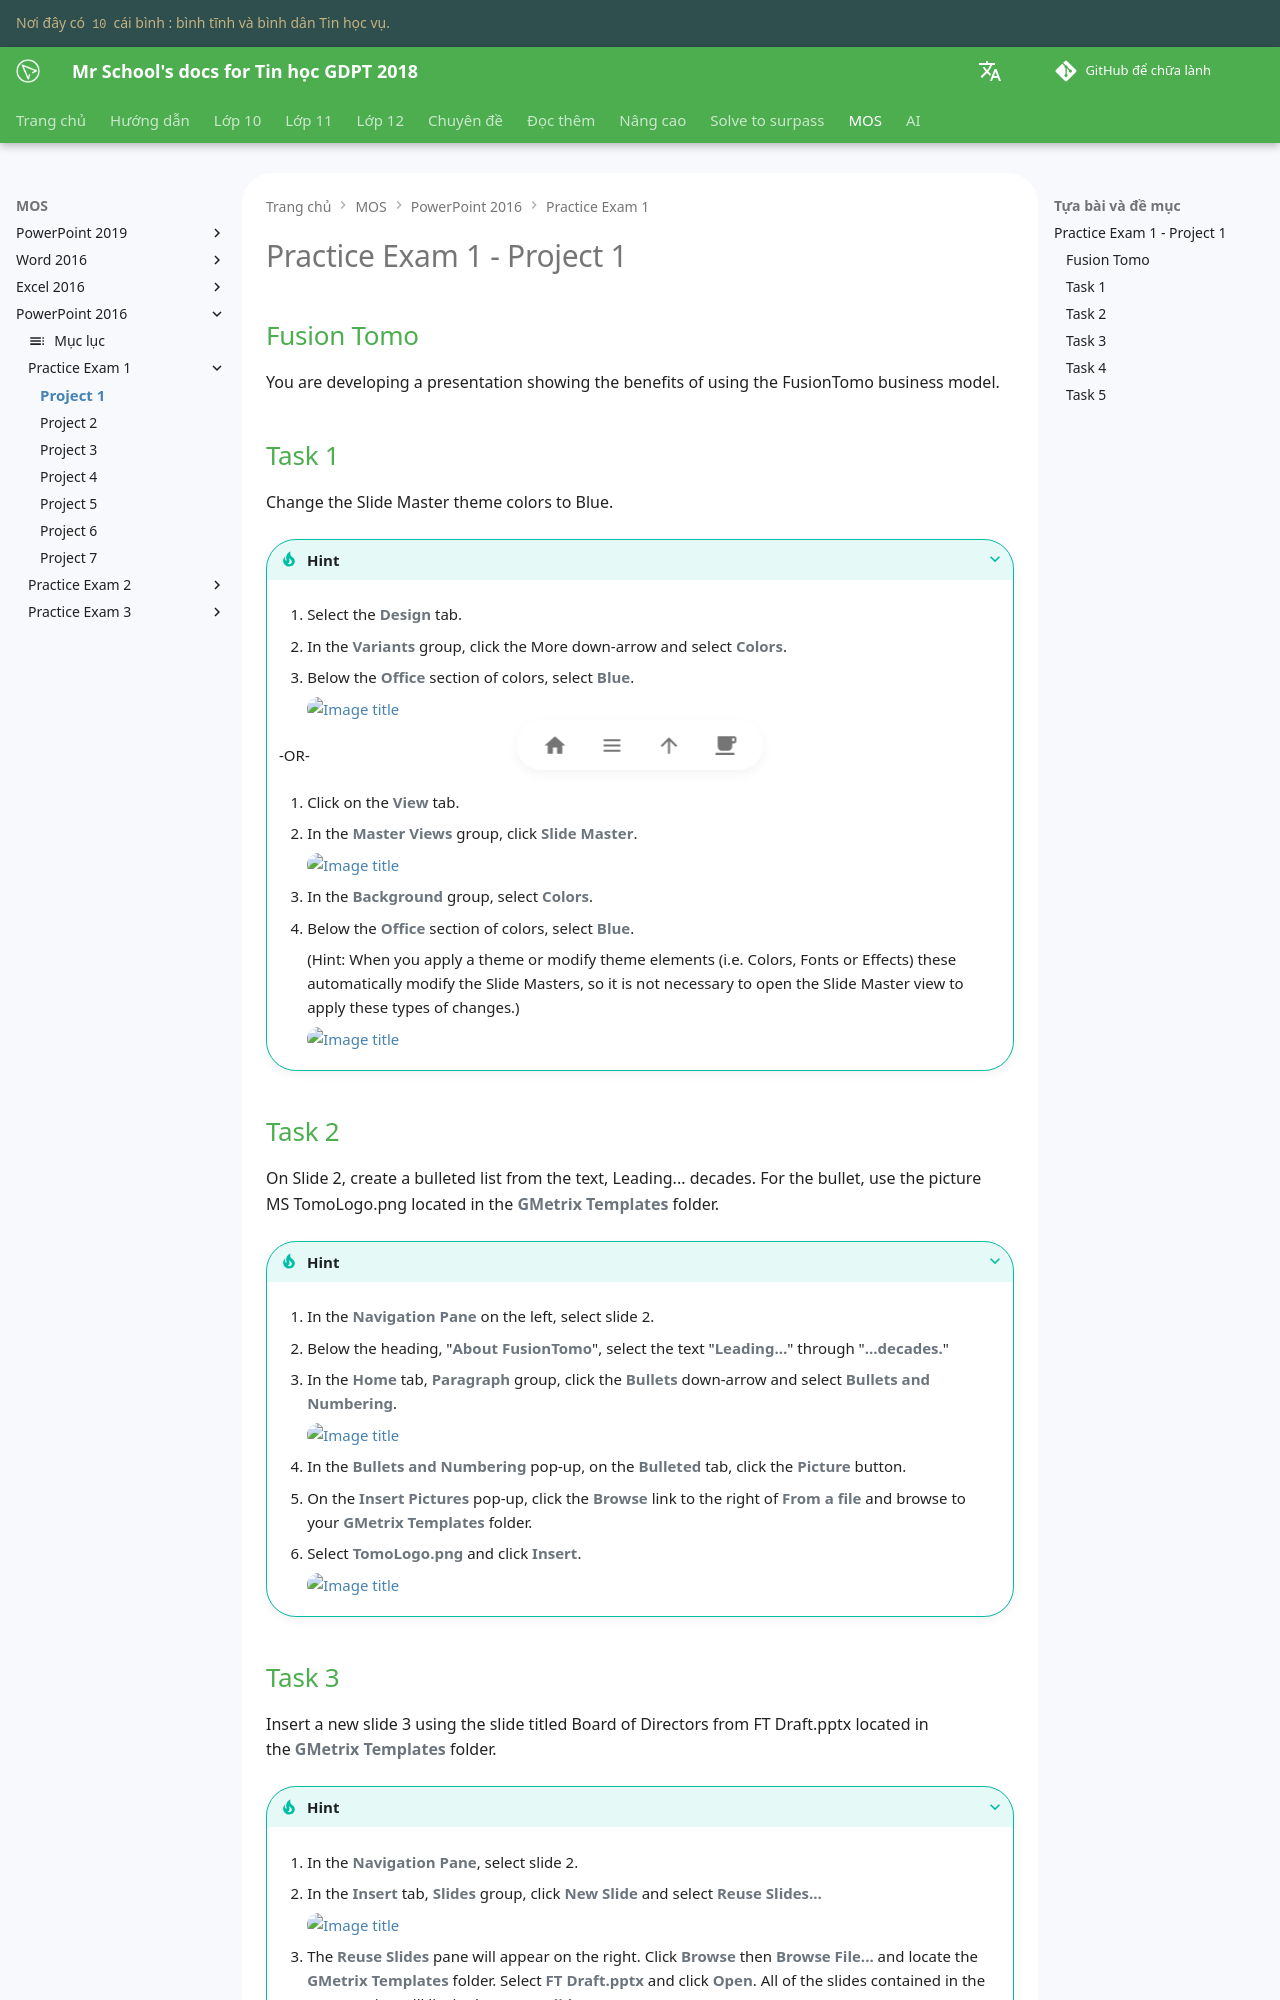

repository: vtchitruong/vtchitruong.github.io · page: mos/powerpoint-2016/exam-1/project-1/index.html · generator: mkdocs

# Practice Exam 1 - Project 1

## Fusion Tomo
You are developing a presentation showing the benefits of using the FusionTomo business model.

## Task 1

Change the Slide Master theme colors to Blue.

???+ Tip "Hint"

    1. Select the **Design** tab.  

    2. In the **Variants** group, click the More down-arrow and select **Colors**.

    3. Below the **Office** section of colors, select **Blue**.

        ![Image title](https://lh3.googleusercontent.com/pw/AIL4fc_jVUxW1UsZjedE2A1YUNGIRT9FxKi-QbgE1p26xqQCKA31hp3pxIIpSO3XOK0djHi-dqhxyinPVGnfI65uLMIf7T2R2FQyysdbbyUifzusDaXDObNU=w720){ loading=lazy }

    -OR-

    1. Click on the **View** tab.

    2. In the **Master Views** group, click **Slide Master**.
    
        ![Image title](https://lh3.googleusercontent.com/pw/AIL4fc9I-aSHEKF8Bw5YTOwUbA247HqRaakm__T71Uu5ttRDJIRbOQQKm5TkMltgHTTMfsQhI7nTgYH7Ny5lsKMS1HTB1bnYz7jDzTyjKbKO2k8vWqobJ73S=w600){ loading=lazy }   
    
    3. In the **Background** group, select **Colors**.

    4. Below the **Office** section of colors, select **Blue**.

        (Hint: When you apply a theme or modify theme elements (i.e. Colors, Fonts or Effects) these automatically modify the Slide Masters, so it is not necessary to open the Slide Master view to apply these types of changes.)

        ![Image title](https://lh3.googleusercontent.com/pw/AIL4fc9eM2tzSpYdrFs6kg1WsH22sl1f4KZWt-Dvc8x-P9anysEacEmmMLXMWeuxcZyuZexz4QRyo9653uJ0cJ4RjpKPZ8Tk6XljnIJ0HHgz8YosbTuco7j5=w720){ loading=lazy }

## Task 2

On Slide 2, create a bulleted list from the text, Leading... decades. For the bullet, use the picture MS TomoLogo.png located in the **GMetrix Templates** folder.

???+ Tip "Hint"

    1. In the **Navigation Pane** on the left, select slide 2.

    2. Below the heading, "**About FusionTomo**", select the text "**Leading…**" through "**…decades.**"

    3. In the **Home** tab, **Paragraph** group, click the **Bullets** down-arrow and select **Bullets and Numbering**.

        ![Image title](https://lh3.googleusercontent.com/pw/AIL4fc8VJd7SUvw2gubDmZDvbAxFIEHGXQLivrC2cfBPgWPmIX1gUBekqqj12ftTQQ2zDU3Mbd8yK9WoMwBXjlpn9r53LUrB41N_Rs-_RYTwpHWP-ft-vp_z=w600){ loading=lazy }

    4. In the **Bullets and Numbering** pop-up, on the **Bulleted** tab, click the **Picture** button.   

    5. On the **Insert Pictures** pop-up, click the **Browse** link to the right of **From a file** and browse to your **GMetrix Templates** folder.

    6. Select **TomoLogo.png** and click **Insert**.

        ![Image title](https://lh3.googleusercontent.com/pw/AIL4fc__kkRZNfIJUrnij1895XtnqQm7N9iciC-HEwoTGEhiRzivK_bNJaZVYivxcfHcw0nkE23rFb3aLbQPtJ33N73xuEInfzHrmAW6_iKn7pXoQ9GCyeXC=w360){ width="360", loading=lazy }
